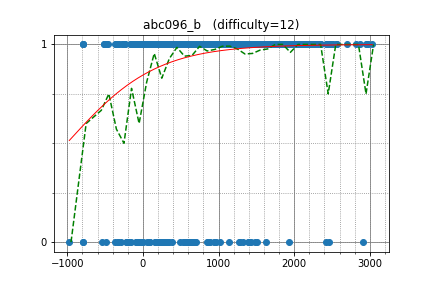

The file beside this chart, header and first rows:
maze1230, 2031.714047, 1
Jeffrey, 2225, 1
olphe, 2265, 1
cnhs2205, 1564, 1
kotamanegi, 2051, 1
nebukuro09, 2023, 1
sheyasutaka, 2002, 1
TangentDay, 2439, 1
WA_TLE, 2816, 1
drafear, 2560, 1
hs484, 2003, 1
LeBron, 2944, 1
cuiaoxiang, 2345, 1
chaemon, 2097, 1
ynymxiaolongbao, 1981, 1
ats5515, 2420, 1
tkmst201, 1866, 1
startcpp, 1989, 1
satanic0258, 2287, 1
jorik, 2359, 1
Lazar_Laurentiu, 1488, 1
ctyl, 2133, 1
rickytheta, 2698, 1
BohdanPastuschak, 1903, 1
yaketake08, 2223, 1
keymoon, 1715, 1
hiromi_ayase, 1960, 1
kazunetakahashi, 2154, 1
ransewhale, 1796, 1
Vax, 2217, 1
kazuma, 2195, 1
June_boy, 1826, 1
xxkiritoxx, 2052, 1
prd_xxx, 1386, 1
abc050, 2095, 1
ninja7, 1662, 1
luma, 1712, 1
monman53, 1756, 1
zaki_, 1594, 1
Gosu_Hiroo, 1372, 1
noshi91, 2083, 1
drken, 2324, 1
mayoi, 1180, 1
quzhizhou, 1600, 1
patrikpavic2, 2142, 1
hjw, 1725, 1
peradfn1126, 1894, 1
ikatakos, 1872, 1
n_dao107, 1438, 1
duhao110101, 1678, 1
piczaw, 1852, 1
risujiroh, 1683, 1
Yoshimura, 1450, 1
seica, 1920, 1
naoya_t, 1829, 1
homesentinel, 1691, 1
mamekin, 2508, 1
momentquiz, 1103, 1
potoooooooo, 1694, 1
heno239, 1915, 1
pauljgblt, 1778, 1
... 1,455 more rows
